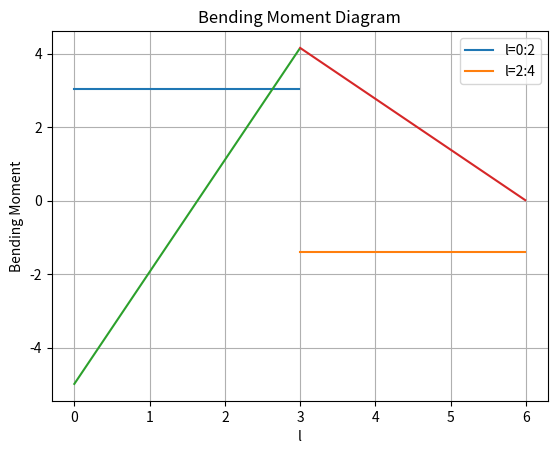

Generate this figure with matplotlib:
#!/usr/bin/env python
# coding: utf-8

# In[1]:


import numpy as np
import math as mt
ndcon= np.array([[1,2],[2,3]])
nelem = len(ndcon)
ndofn=2
nnode=2
x=[0,3,6]
E=70e6
I=40e-6
L=3
nodes=len(x)
tdofs=nodes*ndofn+1
gstiff = np.zeros([tdofs,tdofs])
ielem=0
while ielem < nelem: 
    gbdof=[]
    x1 =x[ndcon[ielem][0]-1]
    x2 =x[ndcon[ielem][1]-1]
    L=mt.sqrt((x2-x1)**2)
    K1 =np.matrix('%s, %s , %s, %s; %s, %s, %s, %s; %s, %s, %s, %s; %s, %s, %s, %s' % (12*E*I/L**3, 6*E*I/L**2,-12*E*I/L**3,6*E*I/L**2,6*E*I/L**2,4*E*I/L,-6*E*I/L**2,2*E*I/L,-12*E*I/L**3,-6*E*I/L**2,12*E*I/L**3,-6*E*I/L**2,6*E*I/L**2,2*E*I/L,-6*E*I/L**2,4*E*I/L))
    inode =0
    while inode < nnode:
        idofn=1
        while idofn <= ndofn:
            gbdof.append((ndcon[ielem,inode]-1)*ndofn+idofn)
            idofn += 1
        inode += 1
    i = 0
    if i == 0:
        gstiff[gbdof[i]-1,gbdof[i]-1]=gstiff[gbdof[i]-1,gbdof[i]-1] + K1[0,0]
        gstiff[gbdof[i]-1,gbdof[i+1]-1]=gstiff[gbdof[i]-1,gbdof[i+1]-1] + K1[0,1]
        gstiff[gbdof[i]-1,gbdof[i+2]-1]=gstiff[gbdof[i]-1,gbdof[i+2]-1] + K1[0,2]
        gstiff[gbdof[i]-1,gbdof[i+3]-1]=gstiff[gbdof[i]-1,gbdof[i+3]-1] + K1[0,3]
    i = 1
    if i == 1:
        gstiff[gbdof[i]-1,gbdof[i-1]-1]=gstiff[gbdof[i]-1,gbdof[i-1]-1] + K1[1,0]
        gstiff[gbdof[i]-1,gbdof[i]-1]=gstiff[gbdof[i]-1,gbdof[i]-1]     + K1[1,1]
        gstiff[gbdof[i]-1,gbdof[i+1]-1]=gstiff[gbdof[i]-1,gbdof[i+1]-1] + K1[1,2]
        gstiff[gbdof[i]-1,gbdof[i+2]-1]=gstiff[gbdof[i]-1,gbdof[i+2]-1] + K1[1,3]
    i = 2
    if i == 2:
        gstiff[gbdof[i]-1,gbdof[i-2]-1]=gstiff[gbdof[i]-1,gbdof[i-2]-1] + K1[2,0]
        gstiff[gbdof[i]-1,gbdof[i-1]-1]=gstiff[gbdof[i]-1,gbdof[i-1]-1] + K1[2,1]
        gstiff[gbdof[i]-1,gbdof[i]-1]=gstiff[gbdof[i]-1,gbdof[i]-1]     + K1[2,2]
        gstiff[gbdof[i]-1,gbdof[i+1]-1]=gstiff[gbdof[i]-1,gbdof[i+1]-1] + K1[2,3]
    i = 3 
    if i == 3:
        gstiff[gbdof[i]-1,gbdof[i-3]-1]=gstiff[gbdof[i]-1,gbdof[i-3]-1] + K1[3,0]
        gstiff[gbdof[i]-1,gbdof[i-2]-1]=gstiff[gbdof[i]-1,gbdof[i-2]-1] + K1[3,1]
        gstiff[gbdof[i]-1,gbdof[i-1]-1]=gstiff[gbdof[i]-1,gbdof[i-1]-1] + K1[3,2]
        gstiff[gbdof[i]-1,gbdof[i]-1]=gstiff[gbdof[i]-1,gbdof[i]-1]     + K1[3,3]
    ielem += 1
gbdof=[3,7]
K1=5000*np.array([[1,-1],[-1,1]])
gstiff[gbdof[0]-1,gbdof[0]-1]=gstiff[gbdof[0]-1,gbdof[0]-1] + K1[0,0]
gstiff[gbdof[0]-1,gbdof[1]-1]=gstiff[gbdof[0]-1,gbdof[1]-1] + K1[0,1]
gstiff[gbdof[1]-1,gbdof[0]-1]=gstiff[gbdof[1]-1,gbdof[0]-1] + K1[1,0]
gstiff[gbdof[1]-1,gbdof[1]-1]=gstiff[gbdof[1]-1,gbdof[1]-1] + K1[1,1]
print("gstiff")
print(gstiff)
b=np.delete(gstiff,[0,1,4,6],0)
c=np.delete(b,[0,1,4,6],1)
print(c)
f=np.matrix('-20;0;0')
u = np.linalg.inv(c).dot(f)
print("free displacements is %s" %u)
U=np.zeros([tdofs,1])
U[2][0]=u[0][0]
U[3][0]=u[1][0]
U[5][0]=u[2][0]
print("All displacements is %s" %U)
f= gstiff[0:2].dot(U)
print("reactions at 1st node")
print(f)
f1= gstiff[4].dot(U)
print("reactions at 3nd node")
print(f1)
f2= gstiff[6].dot(U)
print("reactions at 4th node OR Force in spring element")
print(f2)
#sfd for element
import matplotlib.pyplot as plt
w= np.arange(0,3,0.01)
x=f[0]+(0*w)
print("Shear force in 1st element is %s "%(f[0]))
y= np.arange(3,6,0.01)
z=f[0]-20+f2[0]+(0*w)
print("Shear force in 2nd element is %s-20-%s "%(f[0],f2[0]))
print("SFD")
plt.plot(w,x,y,z)
plt.legend(['l=0:2', 'l=2:4'])
plt.xlabel('l')
plt.ylabel('Shear Force')
plt.title('Shear Force Diagram')
plt.grid(True)
plt.savefig('SFD_A2_Q3.png')
plt.show()


#Bmd for element
w= np.arange(0,3,0.01)
x=-f[1]+(f[0]*w)
print("Bending moment in 1st element is -%s+%s*x "%(f[1],f[0]))
y= np.arange(3,6,0.01)
z=-f[1]+(f[0]*y)-(20*(y-3))+(f2[0]*(y-3))
print("Bending moment in 2nd element is -%s+%s*x-20*(x-2)-%s*(x-2) "%(f[1],f[0],f2[0]))
print("BMD")
plt.plot(w,x,y,z)
plt.legend(['l=0:2', 'l=2:4'])
plt.xlabel('l')
plt.ylabel('Bending Moment')
plt.title('Bending Moment Diagram')
plt.grid(True)
plt.savefig('BMD_A2_Q3.png')
plt.show()




# In[ ]:




